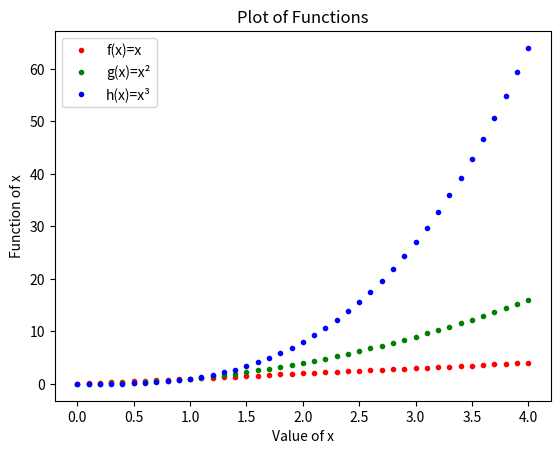

Write the Python code that produced this figure.
# [redacted]
# This is the Weekly Task 8.
# The program displays a plot of the functions
# f(x)=x, g(x)=x² and h(x)=x³ in the range 0-4
# on the one set of axes.

# The numpy module is imported.
import numpy as np
# The pyplot module is imported from the
# matplotlib library.
import matplotlib.pyplot as plt

# A range of values from 0 to 4. The increments
# of 0.1 improve the plots visually.
x = np.arange(0.0, 4.1, 0.1)

# Plot for x in red dots.
plt.plot(x, x, 'r.', label="f(x)=x")
# Plot for x² in green dots.
plt.plot(x, x**2, 'g.', label="g(x)=x²")
# Plot for x³ in blue dots.
plt.plot(x, x**3, 'b.', label="h(x)=x³")
# Labels displayed.
plt.legend()
# Useful headings for explanation.
plt.title("Plot of Functions")
plt.xlabel("Value of x")
plt.ylabel("Function of x")
# Scatterplot displayed to user.
plt.show()

# Reference:
# https://realpython.com/python-matplotlib-guide/